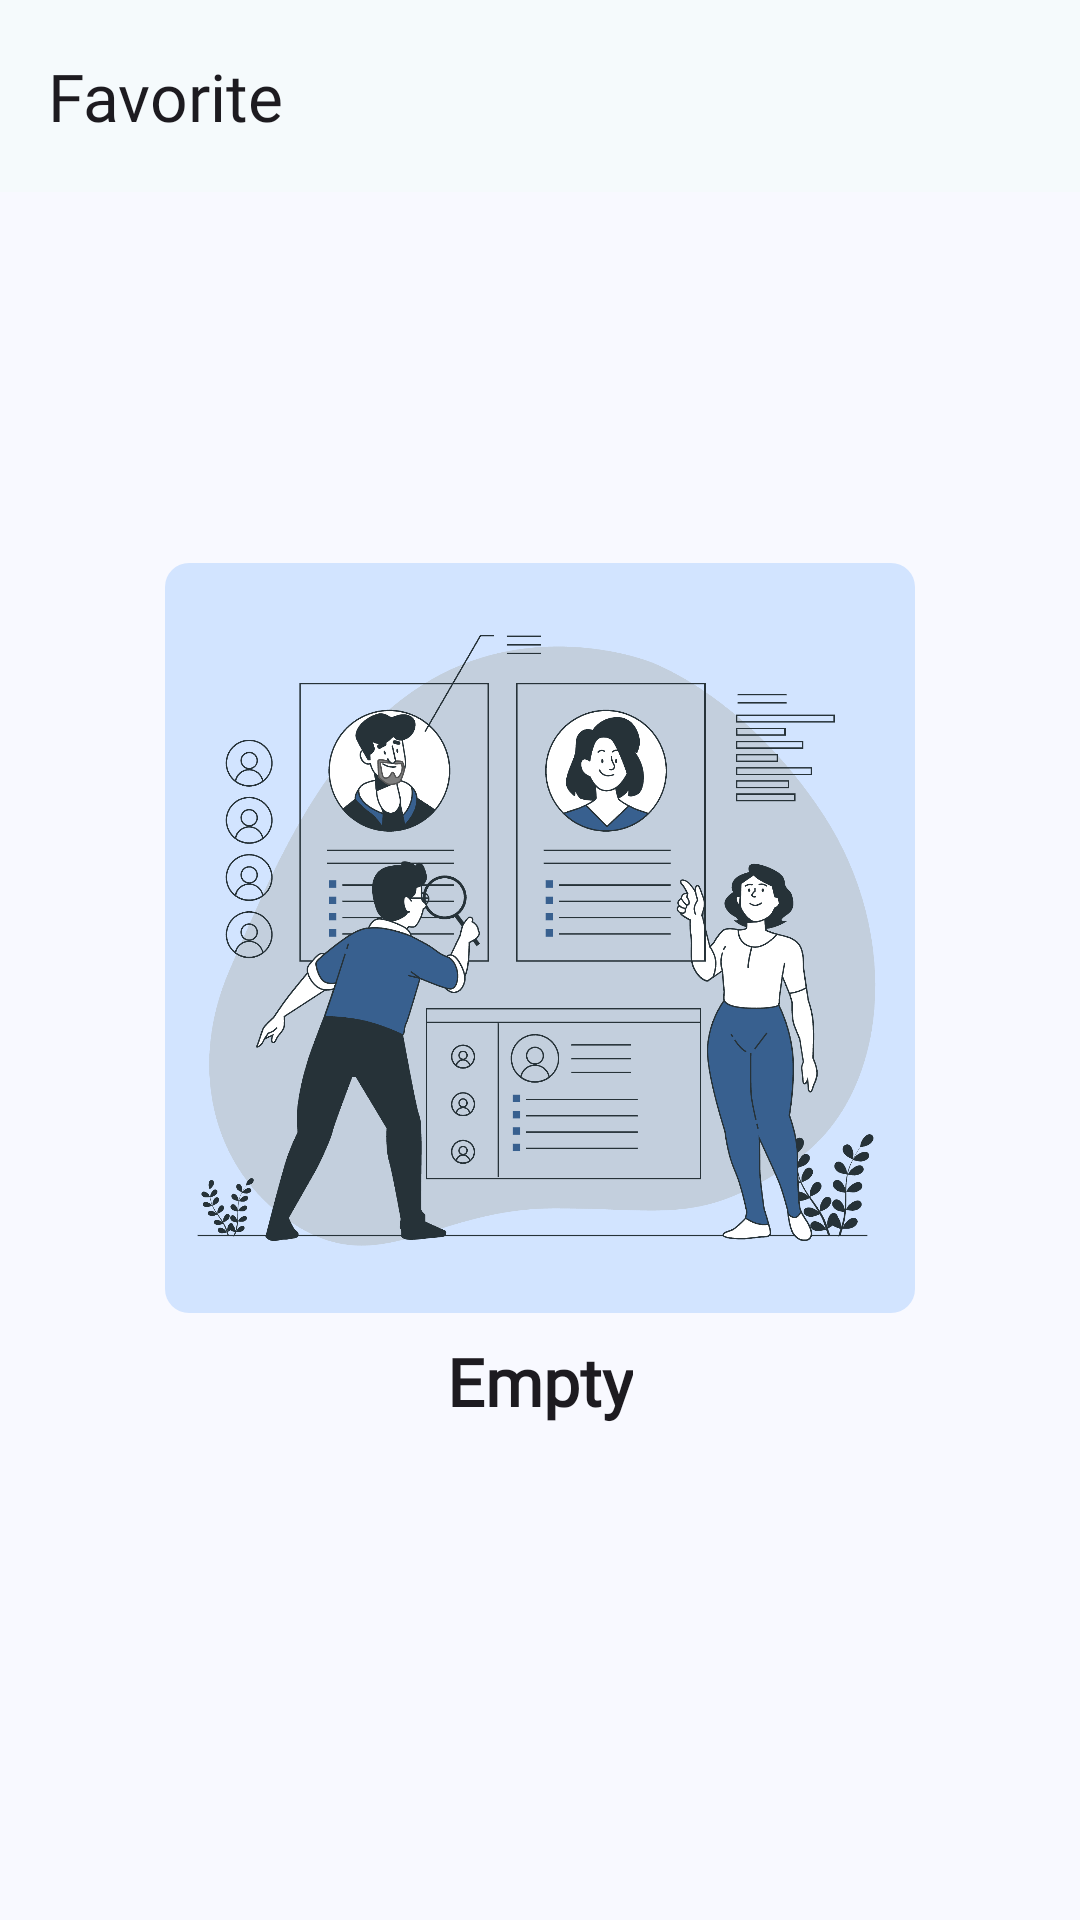

This screen was rendered from an Android layout file. Write that file and the resources it references.
<!-- AndroidManifest.xml: application theme Theme.PersonaX -->
<!-- res/layout/activity_favorite.xml -->
<?xml version="1.0" encoding="utf-8"?>
<androidx.constraintlayout.widget.ConstraintLayout xmlns:android="http://schemas.android.com/apk/res/android"
    xmlns:app="http://schemas.android.com/apk/res-auto"
    xmlns:tools="http://schemas.android.com/tools"
    android:id="@+id/main"
    android:layout_width="match_parent"
    android:layout_height="match_parent"
    tools:context=".presentation.favorite.FavoriteActivity">

    <com.google.android.material.appbar.MaterialToolbar
        android:id="@+id/toolbar"
        android:layout_width="match_parent"
        android:layout_height="wrap_content"
        android:background="@color/md_theme_surface"
        app:layout_constraintTop_toTopOf="parent"
        app:navigationIcon="@drawable/baseline_arrow_back_24"
        app:title="Favorite"
        app:titleTextAppearance="@style/Title.Large" />

    <ImageView
        android:id="@+id/iv_empty_state"
        android:layout_width="250dp"
        android:layout_height="250dp"
        android:layout_margin="32dp"
        android:background="@drawable/bg_rectangle"
        android:padding="8dp"
        android:src="@drawable/empty_favorites_illustration"
        app:layout_constraintBottom_toBottomOf="parent"
        app:layout_constraintEnd_toEndOf="parent"
        app:layout_constraintStart_toStartOf="parent"
        app:layout_constraintTop_toBottomOf="@+id/toolbar"
        app:layout_constraintVertical_bias="0.35" />

    <TextView
        android:id="@+id/tv_empty_state"
        android:layout_width="wrap_content"
        android:layout_height="wrap_content"
        android:layout_marginTop="8dp"
        android:text="@string/text_empty"
        android:textAppearance="@style/Title.Large"
        android:textStyle="bold"
        app:layout_constraintEnd_toEndOf="parent"
        app:layout_constraintStart_toStartOf="parent"
        app:layout_constraintTop_toBottomOf="@+id/iv_empty_state" />

    <androidx.recyclerview.widget.RecyclerView
        android:id="@+id/rv_user"
        android:layout_width="0dp"
        android:layout_height="0dp"
        android:orientation="vertical"
        android:visibility="gone"
        app:layoutManager="androidx.recyclerview.widget.GridLayoutManager"
        app:layout_constraintBottom_toBottomOf="parent"
        app:layout_constraintEnd_toEndOf="parent"
        app:layout_constraintStart_toStartOf="parent"
        app:layout_constraintTop_toBottomOf="@+id/toolbar"
        app:spanCount="2"
        tools:listitem="@layout/item_list_user" />

</androidx.constraintlayout.widget.ConstraintLayout>
<!-- res/layout/item_list_user.xml (included above) -->
<?xml version="1.0" encoding="utf-8"?>
<com.google.android.material.card.MaterialCardView xmlns:android="http://schemas.android.com/apk/res/android"
    xmlns:app="http://schemas.android.com/apk/res-auto"
    xmlns:tools="http://schemas.android.com/tools"
    android:layout_width="match_parent"
    android:layout_height="200dp"
    android:layout_marginHorizontal="16dp"
    android:layout_marginVertical="8dp">

    <androidx.constraintlayout.widget.ConstraintLayout
        android:layout_width="match_parent"
        android:layout_height="match_parent">

        <ImageView
            android:id="@+id/iv_user"
            android:layout_width="match_parent"
            android:layout_height="match_parent"
            android:contentDescription="@string/text_user_image"
            android:scaleType="fitXY"
            tools:src="@tools:sample/avatars" />

        <com.google.android.material.card.MaterialCardView
            android:id="@+id/fl_favorite"
            android:layout_width="32dp"
            android:layout_height="32dp"
            android:layout_marginTop="8dp"
            android:layout_marginEnd="8dp"
            android:clickable="true"
            android:focusable="true"
            android:foreground="?attr/selectableItemBackgroundBorderless"
            app:cardBackgroundColor="@color/md_theme_primaryContainer"
            app:cardCornerRadius="8dp"
            app:cardElevation="2dp"
            app:layout_constraintEnd_toEndOf="parent"
            app:layout_constraintTop_toTopOf="parent">

            <ImageView
                android:id="@+id/iv_favorite"
                android:layout_width="24dp"
                android:layout_height="24dp"
                android:layout_gravity="center"
                android:contentDescription="@string/text_favorite"
                android:src="@drawable/baseline_favorite_border_24" />
        </com.google.android.material.card.MaterialCardView>

        <androidx.constraintlayout.widget.Guideline
            android:id="@+id/guideline"
            android:layout_width="wrap_content"
            android:layout_height="wrap_content"
            android:orientation="horizontal"
            app:layout_constraintGuide_begin="140dp" />

        <View
            android:id="@+id/view_1"
            android:layout_width="0dp"
            android:layout_height="0dp"
            android:alpha="0.4"
            android:background="@drawable/linear_background"
            app:layout_constraintBottom_toBottomOf="parent"
            app:layout_constraintEnd_toEndOf="parent"
            app:layout_constraintStart_toStartOf="parent"
            app:layout_constraintTop_toTopOf="@+id/guideline" />

        <TextView
            android:id="@+id/tv_email_user"
            android:layout_width="0dp"
            android:layout_height="wrap_content"
            android:layout_marginHorizontal="8dp"
            android:layout_marginBottom="16dp"
            android:ellipsize="end"
            android:maxLines="1"
            android:textAppearance="@style/Label.Small"
            android:textColor="@color/white"
            app:layout_constraintBottom_toBottomOf="parent"
            app:layout_constraintEnd_toEndOf="parent"
            app:layout_constraintStart_toStartOf="parent"
            tools:text="Email" />

        <TextView
            android:id="@+id/tv_name_user"
            android:layout_width="0dp"
            android:layout_height="wrap_content"
            android:layout_marginHorizontal="8dp"
            android:layout_marginBottom="4dp"
            android:ellipsize="end"
            android:maxLines="1"
            android:textAppearance="@style/Title.Medium"
            android:textColor="@color/white"
            android:textStyle="bold"
            app:layout_constraintBottom_toTopOf="@+id/tv_email_user"
            app:layout_constraintEnd_toEndOf="parent"
            app:layout_constraintStart_toStartOf="parent"
            tools:text="Name" />
    </androidx.constraintlayout.widget.ConstraintLayout>

</com.google.android.material.card.MaterialCardView>
<!-- resources referenced by this layout -->
<resources>
  <color name="md_theme_primaryContainer">#D2E4FF</color>
  <color name="md_theme_surface">#F5FAFC</color>
  <color name="white">#FFFFFFFF</color>
  <!-- drawable bg_rectangle (drawable) -->
  <?xml version="1.0" encoding="utf-8"?>
  <shape xmlns:android="http://schemas.android.com/apk/res/android"
      android:shape="rectangle">
      <solid android:color="@color/md_theme_primaryContainer" />
      <corners android:radius="8dp" />
  </shape>
  <string name="text_empty">Empty</string>
  <string name="text_favorite">Favorite</string>
  <string name="text_user_image">User Image</string>
  <style name="Label.Small" parent="TextAppearance.Material3.LabelSmall">
          <item name="android:fontFamily">@font/inter</item>
          <item name="fontFamily">@font/inter</item>
          <item name="android:textSize">11sp</item>
      </style>
  <style name="Title.Large" parent="TextAppearance.Material3.TitleLarge">
          <item name="android:fontFamily">@font/exo_2</item>
          <item name="fontFamily">@font/exo_2</item>
          <item name="android:textSize">22sp</item>
      </style>
  <style name="Title.Medium" parent="TextAppearance.Material3.TitleMedium">
          <item name="android:fontFamily">@font/exo_2</item>
          <item name="fontFamily">@font/exo_2</item>
          <item name="android:textSize">16sp</item>
      </style>
  <style name="Theme.PersonaX" parent="Base.Theme.PersonaX" />
  <color name="md_theme_onSurfaceVariant">#3F484A</color>
  <color name="black">#FF000000</color>
  <color name="md_theme_primary">#38608F</color>
  <color name="md_theme_onPrimary">#FFFFFF</color>
  <color name="md_theme_onPrimaryContainer">#1C4875</color>
  <color name="md_theme_secondary">#096B5A</color>
  <color name="md_theme_onSecondary">#FFFFFF</color>
  <color name="md_theme_secondaryContainer">#A1F2DC</color>
  <color name="md_theme_onSecondaryContainer">#005143</color>
  <color name="md_theme_tertiary">#794F81</color>
  <color name="md_theme_onTertiary">#FFFFFF</color>
  <color name="md_theme_tertiaryContainer">#FDD6FF</color>
  <color name="md_theme_onTertiaryContainer">#603768</color>
  <color name="md_theme_error">#904A45</color>
  <color name="md_theme_onError">#FFFFFF</color>
  <color name="md_theme_errorContainer">#FFDAD6</color>
  <color name="md_theme_onErrorContainer">#73332F</color>
  <color name="md_theme_background">#F8F9FF</color>
  <color name="md_theme_onBackground">#191C20</color>
  <color name="md_theme_onSurface">#171C1E</color>
  <color name="md_theme_surfaceVariant">#DBE4E6</color>
  <color name="md_theme_outline">#6F797A</color>
  <color name="md_theme_outlineVariant">#BFC8CA</color>
  <color name="md_theme_inverseSurface">#2C3133</color>
  <color name="md_theme_inverseOnSurface">#ECF1F4</color>
  <color name="md_theme_inversePrimary">#A2C9FE</color>
  <color name="md_theme_primaryFixed">#D2E4FF</color>
  <color name="md_theme_onPrimaryFixed">#001C37</color>
  <color name="md_theme_primaryFixedDim">#A2C9FE</color>
  <color name="md_theme_onPrimaryFixedVariant">#1C4875</color>
  <color name="md_theme_secondaryFixed">#A1F2DC</color>
  <color name="md_theme_onSecondaryFixed">#00201A</color>
  <color name="md_theme_secondaryFixedDim">#85D6C1</color>
  <color name="md_theme_onSecondaryFixedVariant">#005143</color>
  <color name="md_theme_tertiaryFixed">#FDD6FF</color>
  <color name="md_theme_onTertiaryFixed">#300A39</color>
  <color name="md_theme_tertiaryFixedDim">#E8B5EF</color>
  <color name="md_theme_onTertiaryFixedVariant">#603768</color>
  <color name="md_theme_surfaceDim">#D6DBDD</color>
  <color name="md_theme_surfaceBright">#F5FAFC</color>
  <color name="md_theme_surfaceContainerLowest">#FFFFFF</color>
  <color name="md_theme_surfaceContainerLow">#EFF4F7</color>
  <color name="md_theme_surfaceContainer">#E9EFF1</color>
  <color name="md_theme_surfaceContainerHigh">#E4E9EB</color>
  <color name="md_theme_surfaceContainerHighest">#DEE3E6</color>
</resources>
